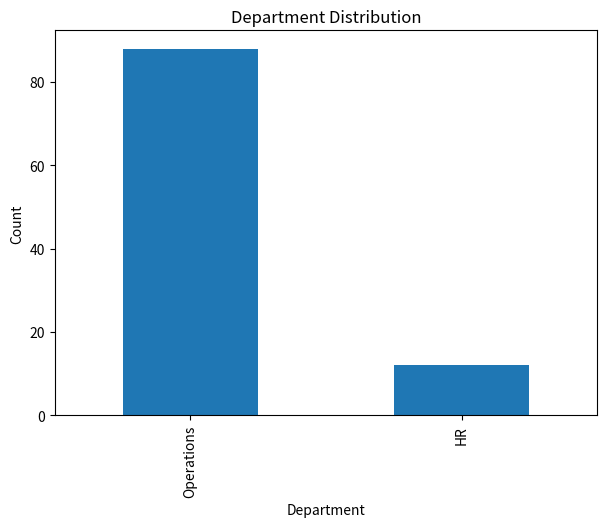

Generate this figure with matplotlib:
# Verification Email: 24f2005506@ds.study.iitm.ac.in

import pandas as pd
import matplotlib.pyplot as plt

# Use a custom dataset where HR count = 12
data = []
for i in range(12):
    data.append(["EMP_HR_" + str(i), "HR", "Europe", 80, 5, 4.0])

for i in range(88):
    data.append(["EMP_OP_" + str(i), "Operations", "Asia", 75, 6, 3.5])

df = pd.DataFrame(data, columns=[
    "employee_id","department","region","performance_score","years_experience","satisfaction_rating"
])

# Frequency count for HR department
hr_count = df[df['department'] == 'HR'].shape[0]

# PRINT to console (required by checker)
print("HR Department Frequency:", hr_count)

# Create histogram
plt.figure(figsize=(7,5))
df['department'].value_counts().plot(kind='bar')
plt.title("Department Distribution")
plt.xlabel("Department")
plt.ylabel("Count")
plt.savefig("department_histogram.png")

# Save HTML
html_content = f"""
<!DOCTYPE html>
<html>
<head>
    <title>Employee Department Histogram</title>
</head>
<body>
    <h1>Employee Department Distribution</h1>
    <p>Verification Email: 24f2005506@ds.study.iitm.ac.in</p>
    <p>HR Department Frequency: {hr_count}</p>
    <img src="department_histogram.png" alt="Histogram">
</body>
</html>
"""

with open("employee_visualization.html", "w") as f:
    f.write(html_content)

print("HTML file created successfully.")
